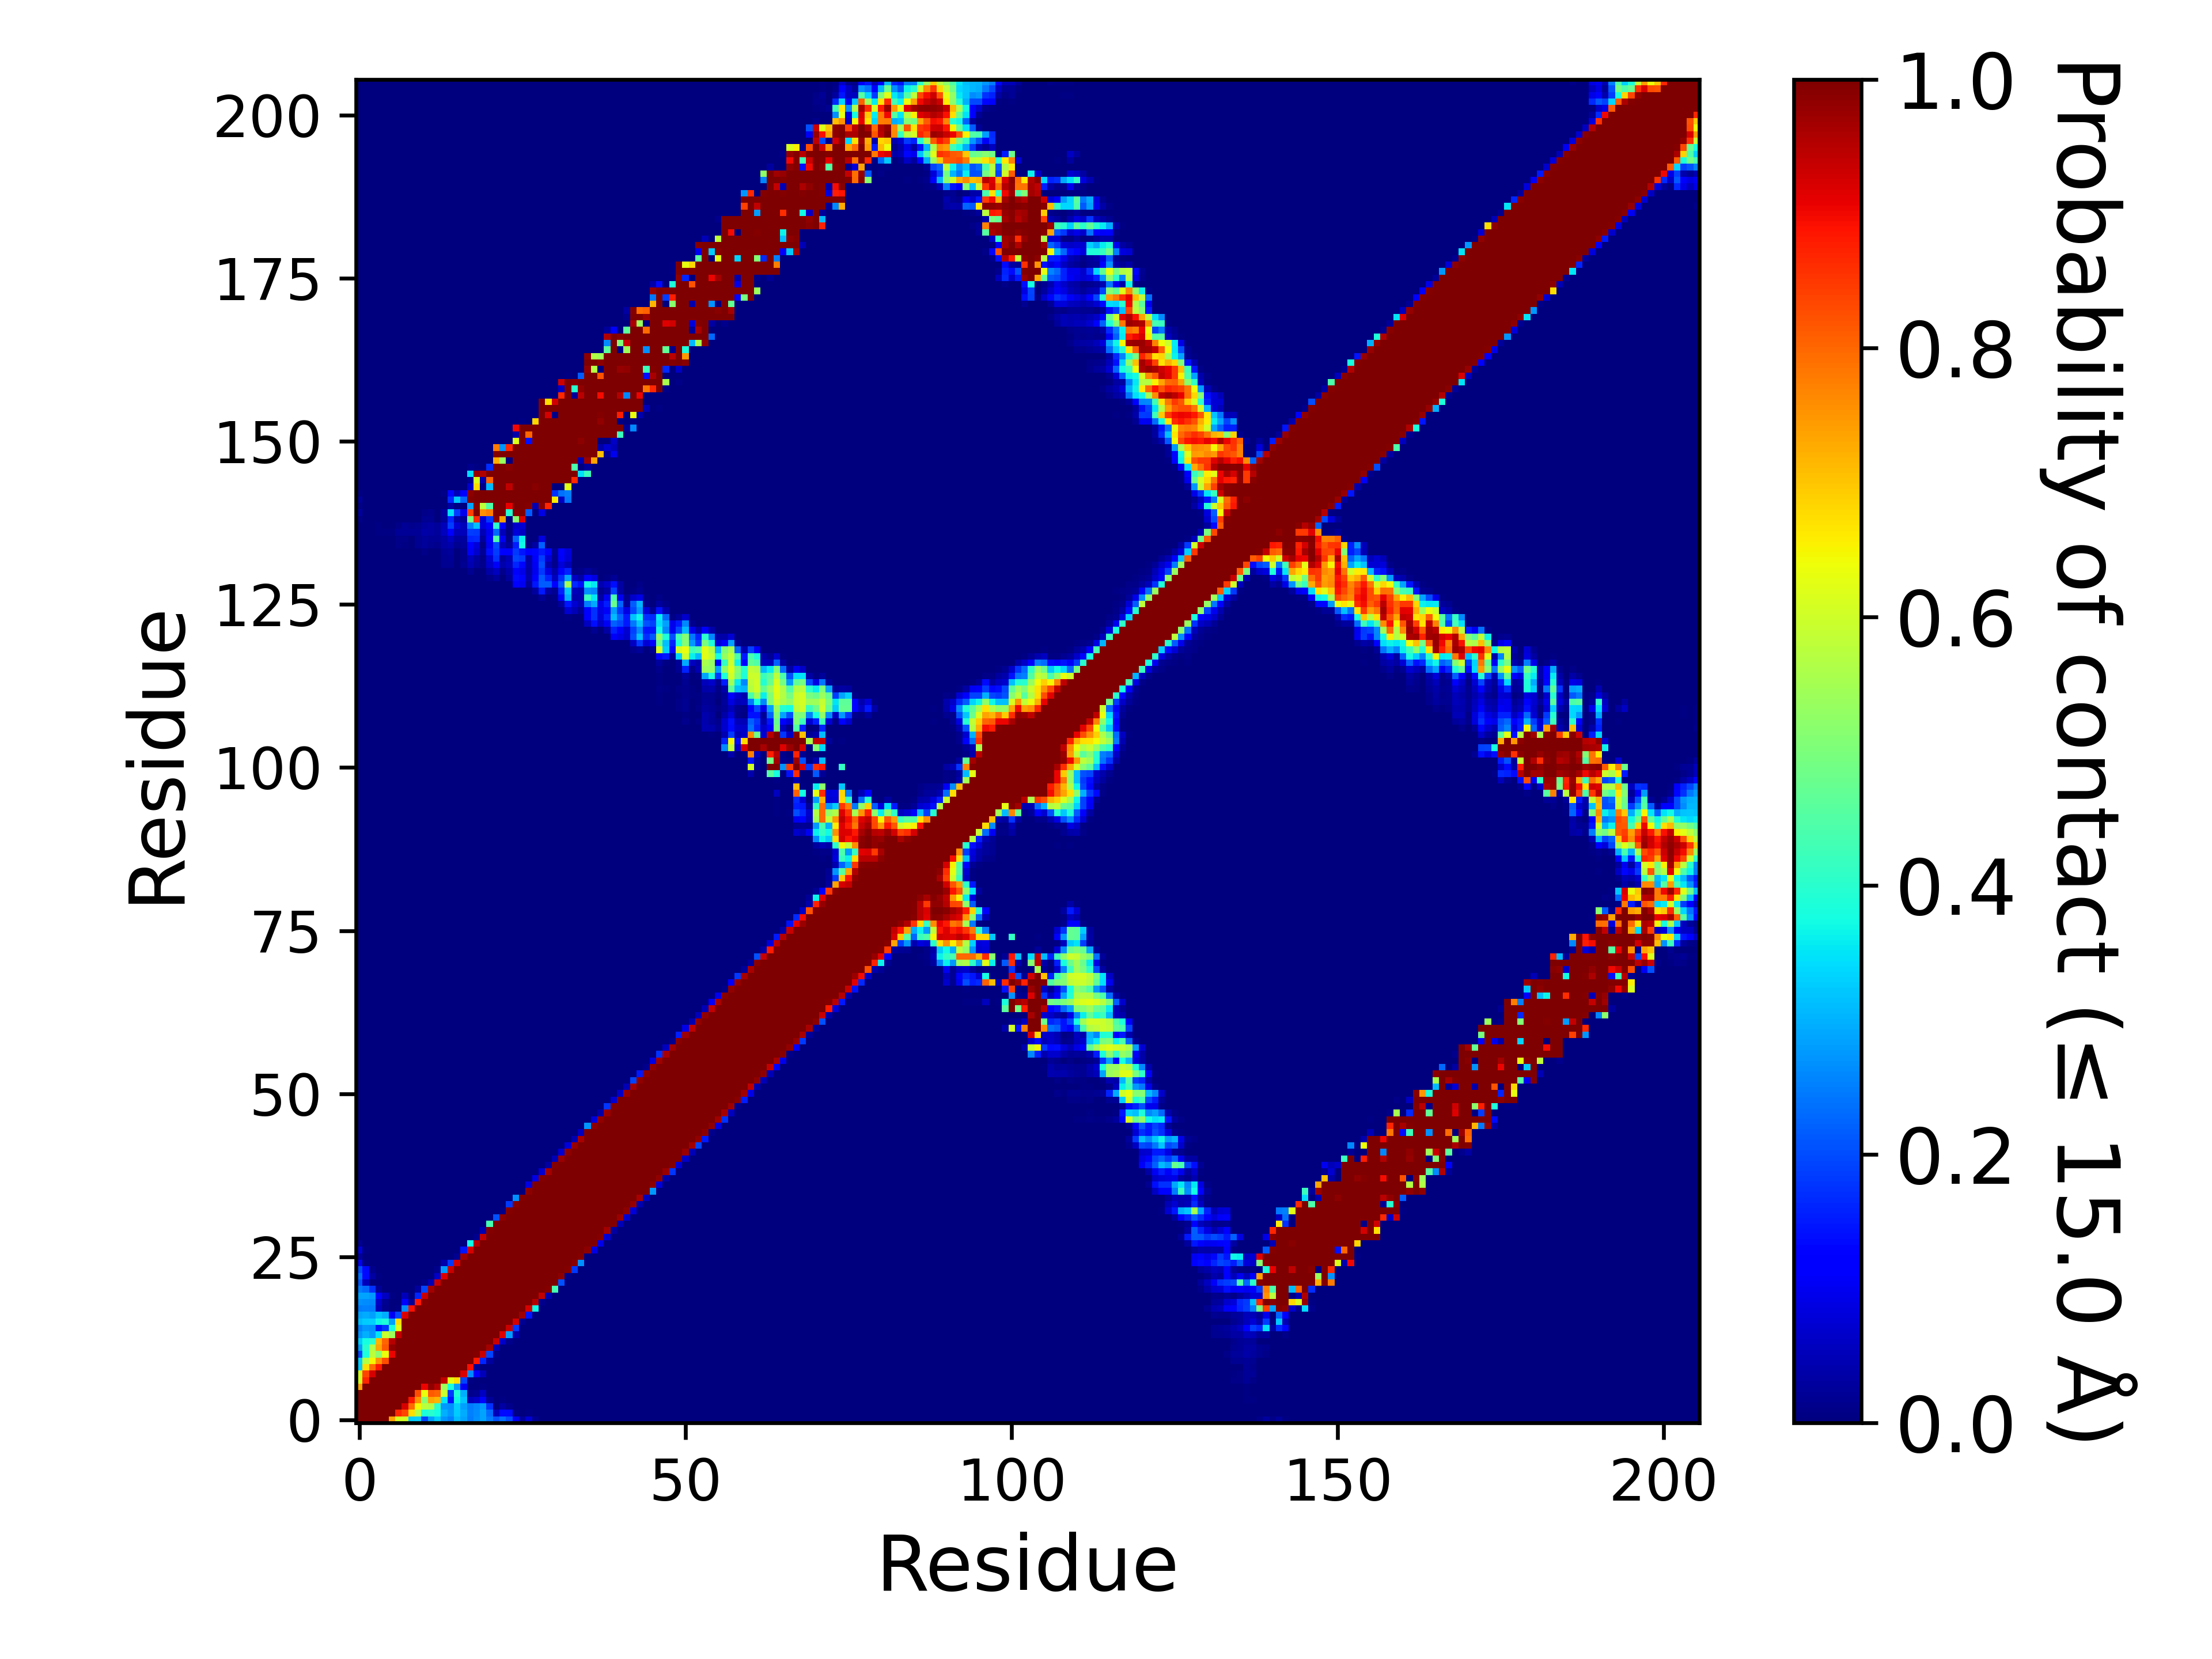

Data behind this chart, as committed beside it:
, 1, 2, 3, 4, 5, 6, 7, 8, 9, 10, 11, 12, 13, 14, 15, 16, 17, 18, 19, 20, 21, 22, 23
1, 1.0, 1.0, 1.0, 1.0, 1.0, 0.7378, 0.6077, 0.6081, 0.326, 0.3301, 0.1938, 0.2847, 0.328, 0.2721, 0.2538, 0.3089, 0.287, 0.2495, 0.2693, 0.2856, 0.2481, 0.2077, 0.2381
2, 1.0, 1.0, 1.0, 1.0, 1.0, 1.0, 0.8709, 0.8343, 0.6723, 0.5667, 0.383, 0.4009, 0.3754, 0.298, 0.2756, 0.3255, 0.2934, 0.2535, 0.2651, 0.2867, 0.2336, 0.05088, 0.1349
3, 1.0, 1.0, 1.0, 1.0, 1.0, 1.0, 1.0, 0.9239, 0.7945, 0.648, 0.5747, 0.563, 0.4022, 0.2735, 0.2686, 0.3287, 0.2831, 0.2474, 0.2584, 0.2768, 0.1749, 0.003385, 0.03128
4, 1.0, 1.0, 1.0, 1.0, 1.0, 1.0, 1.0, 1.0, 0.8854, 0.7502, 0.5193, 0.7335, 0.7158, 0.3512, 0.1483, 0.3701, 0.3178, 0.05165, 0.06375, 0.1155, 0.02248, 0.000305, 0.00688
5, 1.0, 1.0, 1.0, 1.0, 1.0, 1.0, 1.0, 1.0, 1.0, 0.8256, 0.6366, 0.8134, 0.8011, 0.5908, 0.1815, 0.3843, 0.2985, 0.01321, 0.01702, 0.05926, 0.00085, 0.0, 4.9999750001249995e-06
6, 0.7378, 1.0, 1.0, 1.0, 1.0, 1.0, 1.0, 1.0, 1.0, 1.0, 0.9049, 0.9824, 0.952, 0.5429, 0.38, 0.2824, 0.1021, 0.00037, 0.001235, 0.007135, 0.0, 0.0, 0.0
7, 0.6077, 0.8709, 1.0, 1.0, 1.0, 1.0, 1.0, 1.0, 1.0, 1.0, 1.0, 1, 0.9991, 0.9382, 0.6226, 0.6732, 0.1922, 0.00517, 0.00137, 0.00254, 0.0, 0.0, 0.0
8, 0.6081, 0.8343, 0.9239, 1.0, 1.0, 1.0, 1.0, 1.0, 1.0, 1.0, 1.0, 1.0, 1.0, 1.0, 0.9996, 0.9971, 0.9192, 0.2625, 0.1212, 0.05103, 4.9999750001249995e-06, 0.0, 0.0
9, 0.326, 0.6723, 0.7945, 0.8854, 1.0, 1.0, 1.0, 1.0, 1.0, 1.0, 1.0, 1.0, 1.0, 1.0, 1.0, 1.0, 0.9997, 0.8926, 0.02209, 0.00029, 0.000385, 0.0, 0.0
10, 0.3301, 0.5667, 0.648, 0.7502, 0.8256, 1.0, 1.0, 1.0, 1.0, 1.0, 1.0, 1.0, 1.0, 1.0, 1.0, 1.0, 1.0, 0.999, 0.8853, 0.1637, 0.02908, 0.001325, 0.0
11, 0.1938, 0.383, 0.5747, 0.5193, 0.6366, 0.9049, 1.0, 1.0, 1.0, 1.0, 1.0, 1.0, 1.0, 1.0, 1.0, 1.0, 1.0, 1.0, 0.9936, 0.9348, 0.1944, 0.01111, 1.4999925000374999e-05
12, 0.2847, 0.4009, 0.563, 0.7335, 0.8134, 0.9824, 1, 1.0, 1.0, 1.0, 1.0, 1.0, 1.0, 1.0, 1.0, 1.0, 1.0, 1.0, 1, 0.9996, 0.9676, 0.04796, 4.4999775001124996e-05
13, 0.328, 0.3754, 0.4022, 0.7158, 0.8011, 0.952, 0.9991, 1.0, 1.0, 1.0, 1.0, 1.0, 1.0, 1.0, 1.0, 1.0, 1.0, 1.0, 1.0, 1.0, 0.9999, 0.9348, 0.06419
14, 0.2721, 0.298, 0.2735, 0.3512, 0.5908, 0.5429, 0.9382, 1.0, 1.0, 1.0, 1.0, 1.0, 1.0, 1.0, 1.0, 1.0, 1.0, 1.0, 1.0, 1.0, 1.0, 0.9997, 0.918
15, 0.2538, 0.2756, 0.2686, 0.1483, 0.1815, 0.38, 0.6226, 0.9996, 1.0, 1.0, 1.0, 1.0, 1.0, 1.0, 1.0, 1.0, 1.0, 1.0, 1.0, 1.0, 1.0, 1.0, 0.9974
16, 0.3089, 0.3255, 0.3287, 0.3701, 0.3843, 0.2824, 0.6732, 0.9971, 1.0, 1.0, 1.0, 1.0, 1.0, 1.0, 1.0, 1.0, 1.0, 1.0, 1.0, 1.0, 1.0, 1.0, 0.9999
17, 0.287, 0.2934, 0.2831, 0.3178, 0.2985, 0.1021, 0.1922, 0.9192, 0.9997, 1.0, 1.0, 1.0, 1.0, 1.0, 1.0, 1.0, 1.0, 1.0, 1.0, 1.0, 1.0, 1.0, 1.0
18, 0.2495, 0.2535, 0.2474, 0.05165, 0.01321, 0.00037, 0.00517, 0.2625, 0.8926, 0.999, 1.0, 1.0, 1.0, 1.0, 1.0, 1.0, 1.0, 1.0, 1.0, 1.0, 1.0, 1.0, 1.0
19, 0.2693, 0.2651, 0.2584, 0.06375, 0.01702, 0.001235, 0.00137, 0.1212, 0.02209, 0.8853, 0.9936, 1, 1.0, 1.0, 1.0, 1.0, 1.0, 1.0, 1.0, 1.0, 1.0, 1.0, 1.0
20, 0.2856, 0.2867, 0.2768, 0.1155, 0.05926, 0.007135, 0.00254, 0.05103, 0.00029, 0.1637, 0.9348, 0.9996, 1.0, 1.0, 1.0, 1.0, 1.0, 1.0, 1.0, 1.0, 1.0, 1.0, 1.0
21, 0.2481, 0.2336, 0.1749, 0.02248, 0.00085, 0.0, 0.0, 4.9999750001249995e-06, 0.000385, 0.02908, 0.1944, 0.9676, 0.9999, 1.0, 1.0, 1.0, 1.0, 1.0, 1.0, 1.0, 1.0, 1.0, 1.0
22, 0.2077, 0.05088, 0.003385, 0.000305, 0.0, 0.0, 0.0, 0.0, 0.0, 0.001325, 0.01111, 0.04796, 0.9348, 0.9997, 1.0, 1.0, 1.0, 1.0, 1.0, 1.0, 1.0, 1.0, 1.0
23, 0.2381, 0.1349, 0.03128, 0.00688, 4.9999750001249995e-06, 0.0, 0.0, 0.0, 0.0, 0.0, 1.4999925000374999e-05, 4.4999775001124996e-05, 0.06419, 0.918, 0.9974, 0.9999, 1.0, 1.0, 1.0, 1.0, 1.0, 1.0, 1.0
24, 0.2014, 0.1343, 0.01386, 0.001025, 0.0, 0.0, 0.0, 0.0, 0.0, 0.000605, 0.000755, 0.0, 0.01177, 0.281, 0.9365, 0.9985, 1.0, 1.0, 1.0, 1.0, 1.0, 1.0, 1.0
25, 0.1036, 0.004055, 4.9999750001249995e-06, 0.0, 0.0, 0.0, 0.0, 0.0, 0.0, 0.000745, 0.001755, 0.0, 0.002795, 0.04028, 0.1829, 0.9241, 0.9995, 1.0, 1.0, 1.0, 1.0, 1.0, 1.0
26, 0.02947, 0.000285, 0.0, 0.0, 0.0, 0.0, 0.0, 0.0, 0.0, 0.0, 0.0, 0.0, 0.0, 0.00229, 0.00024, 0.01652, 0.9698, 0.9999, 1.0, 1.0, 1.0, 1.0, 1.0
27, 0.07446, 0.00436, 8.499957500212499e-05, 0.0, 0.0, 0.0, 0.0, 0.0, 0.0, 0.0, 0.0, 0.0, 0.0, 9.999950000249999e-06, 0.0, 2.4999875000624998e-05, 0.1448, 0.9239, 0.999, 1.0, 1.0, 1.0, 1.0
28, 0.0178, 0.00078, 0.0, 0.0, 0.0, 0.0, 0.0, 0.0, 0.0, 0.0, 0.0, 0.0, 0.0, 0.00078, 0.0, 0.0, 0.00055, 0.3749, 0.9531, 1, 1.0, 1.0, 1.0
29, 0.000105, 0.0, 0.0, 0.0, 0.0, 0.0, 0.0, 0.0, 0.0, 0.0, 0.0, 0.0, 0.0, 0.0, 0.0, 0.0, 0.0, 0.00387, 0.0125, 0.9391, 1.0, 1.0, 1.0
30, 0.00011, 0.0, 0.0, 0.0, 0.0, 0.0, 0.0, 0.0, 0.0, 0.0, 0.0, 0.0, 0.0, 0.0, 0.0, 0.0, 0.0, 0.0, 0.0, 0.0459, 0.9959, 1.0, 1.0
31, 0.00024, 1.4999925000374999e-05, 0.0, 0.0, 0.0, 0.0, 0.0, 0.0, 0.0, 0.0, 0.0, 0.0, 0.0, 0.0, 0.0, 0.0, 0.0, 0.0, 0.0, 0.0, 0.4358, 0.9989, 1
32, 0.0, 0.0, 0.0, 0.0, 0.0, 0.0, 0.0, 0.0, 0.0, 0.0, 0.0, 0.0, 0.0, 0.0, 0.0, 0.0, 0.0, 0.0, 0.0, 0.0, 6.999965000175e-05, 0.2047, 0.987
33, 0.0, 0.0, 0.0, 0.0, 0.0, 0.0, 0.0, 0.0, 0.0, 0.0, 0.0, 0.0, 0.0, 0.0, 0.0, 0.0, 0.0, 0.0, 0.0, 0.0, 0.0, 0.0, 0.008505
34, 0.0, 0.0, 0.0, 0.0, 0.0, 0.0, 0.0, 0.0, 0.0, 0.0, 0.0, 0.0, 0.0, 0.0, 0.0, 0.0, 0.0, 0.0, 0.0, 0.0, 0.0, 0.0, 0.0
35, 0.0, 0.0, 0.0, 0.0, 0.0, 0.0, 0.0, 0.0, 0.0, 0.0, 0.0, 0.0, 0.0, 0.0, 0.0, 0.0, 0.0, 0.0, 0.0, 0.0, 0.0, 0.0, 0.0
36, 0.0, 0.0, 0.0, 0.0, 0.0, 0.0, 0.0, 0.0, 0.0, 0.0, 0.0, 0.0, 0.0, 0.0, 0.0, 0.0, 0.0, 0.0, 0.0, 0.0, 0.0, 0.0, 0.0
37, 0.0, 0.0, 0.0, 0.0, 0.0, 0.0, 0.0, 0.0, 0.0, 0.0, 0.0, 0.0, 0.0, 0.0, 0.0, 0.0, 0.0, 0.0, 0.0, 0.0, 0.0, 0.0, 0.0
38, 0.0, 0.0, 0.0, 0.0, 0.0, 0.0, 0.0, 0.0, 0.0, 0.0, 0.0, 0.0, 0.0, 0.0, 0.0, 0.0, 0.0, 0.0, 0.0, 0.0, 0.0, 0.0, 0.0
39, 0.0, 0.0, 0.0, 0.0, 0.0, 0.0, 0.0, 0.0, 0.0, 0.0, 0.0, 0.0, 0.0, 0.0, 0.0, 0.0, 0.0, 0.0, 0.0, 0.0, 0.0, 0.0, 0.0
40, 0.0, 0.0, 0.0, 0.0, 0.0, 0.0, 0.0, 0.0, 0.0, 0.0, 0.0, 0.0, 0.0, 0.0, 0.0, 0.0, 0.0, 0.0, 0.0, 0.0, 0.0, 0.0, 0.0
41, 0.0, 0.0, 0.0, 0.0, 0.0, 0.0, 0.0, 0.0, 0.0, 0.0, 0.0, 0.0, 0.0, 0.0, 0.0, 0.0, 0.0, 0.0, 0.0, 0.0, 0.0, 0.0, 0.0
42, 0.0, 0.0, 0.0, 0.0, 0.0, 0.0, 0.0, 0.0, 0.0, 0.0, 0.0, 0.0, 0.0, 0.0, 0.0, 0.0, 0.0, 0.0, 0.0, 0.0, 0.0, 0.0, 0.0
43, 0.0, 0.0, 0.0, 0.0, 0.0, 0.0, 0.0, 0.0, 0.0, 0.0, 0.0, 0.0, 0.0, 0.0, 0.0, 0.0, 0.0, 0.0, 0.0, 0.0, 0.0, 0.0, 0.0
44, 0.0, 0.0, 0.0, 0.0, 0.0, 0.0, 0.0, 0.0, 0.0, 0.0, 0.0, 0.0, 0.0, 0.0, 0.0, 0.0, 0.0, 0.0, 0.0, 0.0, 0.0, 0.0, 0.0
45, 0.0, 0.0, 0.0, 0.0, 0.0, 0.0, 0.0, 0.0, 0.0, 0.0, 0.0, 0.0, 0.0, 0.0, 0.0, 0.0, 0.0, 0.0, 0.0, 0.0, 0.0, 0.0, 0.0
46, 0.0, 0.0, 0.0, 0.0, 0.0, 0.0, 0.0, 0.0, 0.0, 0.0, 0.0, 0.0, 0.0, 0.0, 0.0, 0.0, 0.0, 0.0, 0.0, 0.0, 0.0, 0.0, 0.0
47, 0.0, 0.0, 0.0, 0.0, 0.0, 0.0, 0.0, 0.0, 0.0, 0.0, 0.0, 0.0, 0.0, 0.0, 0.0, 0.0, 0.0, 0.0, 0.0, 0.0, 0.0, 0.0, 0.0
48, 0.0, 0.0, 0.0, 0.0, 0.0, 0.0, 0.0, 0.0, 0.0, 0.0, 0.0, 0.0, 0.0, 0.0, 0.0, 0.0, 0.0, 0.0, 0.0, 0.0, 0.0, 0.0, 0.0
49, 0.0, 0.0, 0.0, 0.0, 0.0, 0.0, 0.0, 0.0, 0.0, 0.0, 0.0, 0.0, 0.0, 0.0, 0.0, 0.0, 0.0, 0.0, 0.0, 0.0, 0.0, 0.0, 0.0
50, 0.0, 0.0, 0.0, 0.0, 0.0, 0.0, 0.0, 0.0, 0.0, 0.0, 0.0, 0.0, 0.0, 0.0, 0.0, 0.0, 0.0, 0.0, 0.0, 0.0, 0.0, 0.0, 0.0
51, 0.0, 0.0, 0.0, 0.0, 0.0, 0.0, 0.0, 0.0, 0.0, 0.0, 0.0, 0.0, 0.0, 0.0, 0.0, 0.0, 0.0, 0.0, 0.0, 0.0, 0.0, 0.0, 0.0
52, 0.0, 0.0, 0.0, 0.0, 0.0, 0.0, 0.0, 0.0, 0.0, 0.0, 0.0, 0.0, 0.0, 0.0, 0.0, 0.0, 0.0, 0.0, 0.0, 0.0, 0.0, 0.0, 0.0
53, 0.0, 0.0, 0.0, 0.0, 0.0, 0.0, 0.0, 0.0, 0.0, 0.0, 0.0, 0.0, 0.0, 0.0, 0.0, 0.0, 0.0, 0.0, 0.0, 0.0, 0.0, 0.0, 0.0
54, 0.0, 0.0, 0.0, 0.0, 0.0, 0.0, 0.0, 0.0, 0.0, 0.0, 0.0, 0.0, 0.0, 0.0, 0.0, 0.0, 0.0, 0.0, 0.0, 0.0, 0.0, 0.0, 0.0
55, 0.0, 0.0, 0.0, 0.0, 0.0, 0.0, 0.0, 0.0, 0.0, 0.0, 0.0, 0.0, 0.0, 0.0, 0.0, 0.0, 0.0, 0.0, 0.0, 0.0, 0.0, 0.0, 0.0
56, 0.0, 0.0, 0.0, 0.0, 0.0, 0.0, 0.0, 0.0, 0.0, 0.0, 0.0, 0.0, 0.0, 0.0, 0.0, 0.0, 0.0, 0.0, 0.0, 0.0, 0.0, 0.0, 0.0
57, 0.0, 0.0, 0.0, 0.0, 0.0, 0.0, 0.0, 0.0, 0.0, 0.0, 0.0, 0.0, 0.0, 0.0, 0.0, 0.0, 0.0, 0.0, 0.0, 0.0, 0.0, 0.0, 0.0
58, 0.0, 0.0, 0.0, 0.0, 0.0, 0.0, 0.0, 0.0, 0.0, 0.0, 0.0, 0.0, 0.0, 0.0, 0.0, 0.0, 0.0, 0.0, 0.0, 0.0, 0.0, 0.0, 0.0
59, 0.0, 0.0, 0.0, 0.0, 0.0, 0.0, 0.0, 0.0, 0.0, 0.0, 0.0, 0.0, 0.0, 0.0, 0.0, 0.0, 0.0, 0.0, 0.0, 0.0, 0.0, 0.0, 0.0
60, 0.0, 0.0, 0.0, 0.0, 0.0, 0.0, 0.0, 0.0, 0.0, 0.0, 0.0, 0.0, 0.0, 0.0, 0.0, 0.0, 0.0, 0.0, 0.0, 0.0, 0.0, 0.0, 0.0
... 146 more rows
